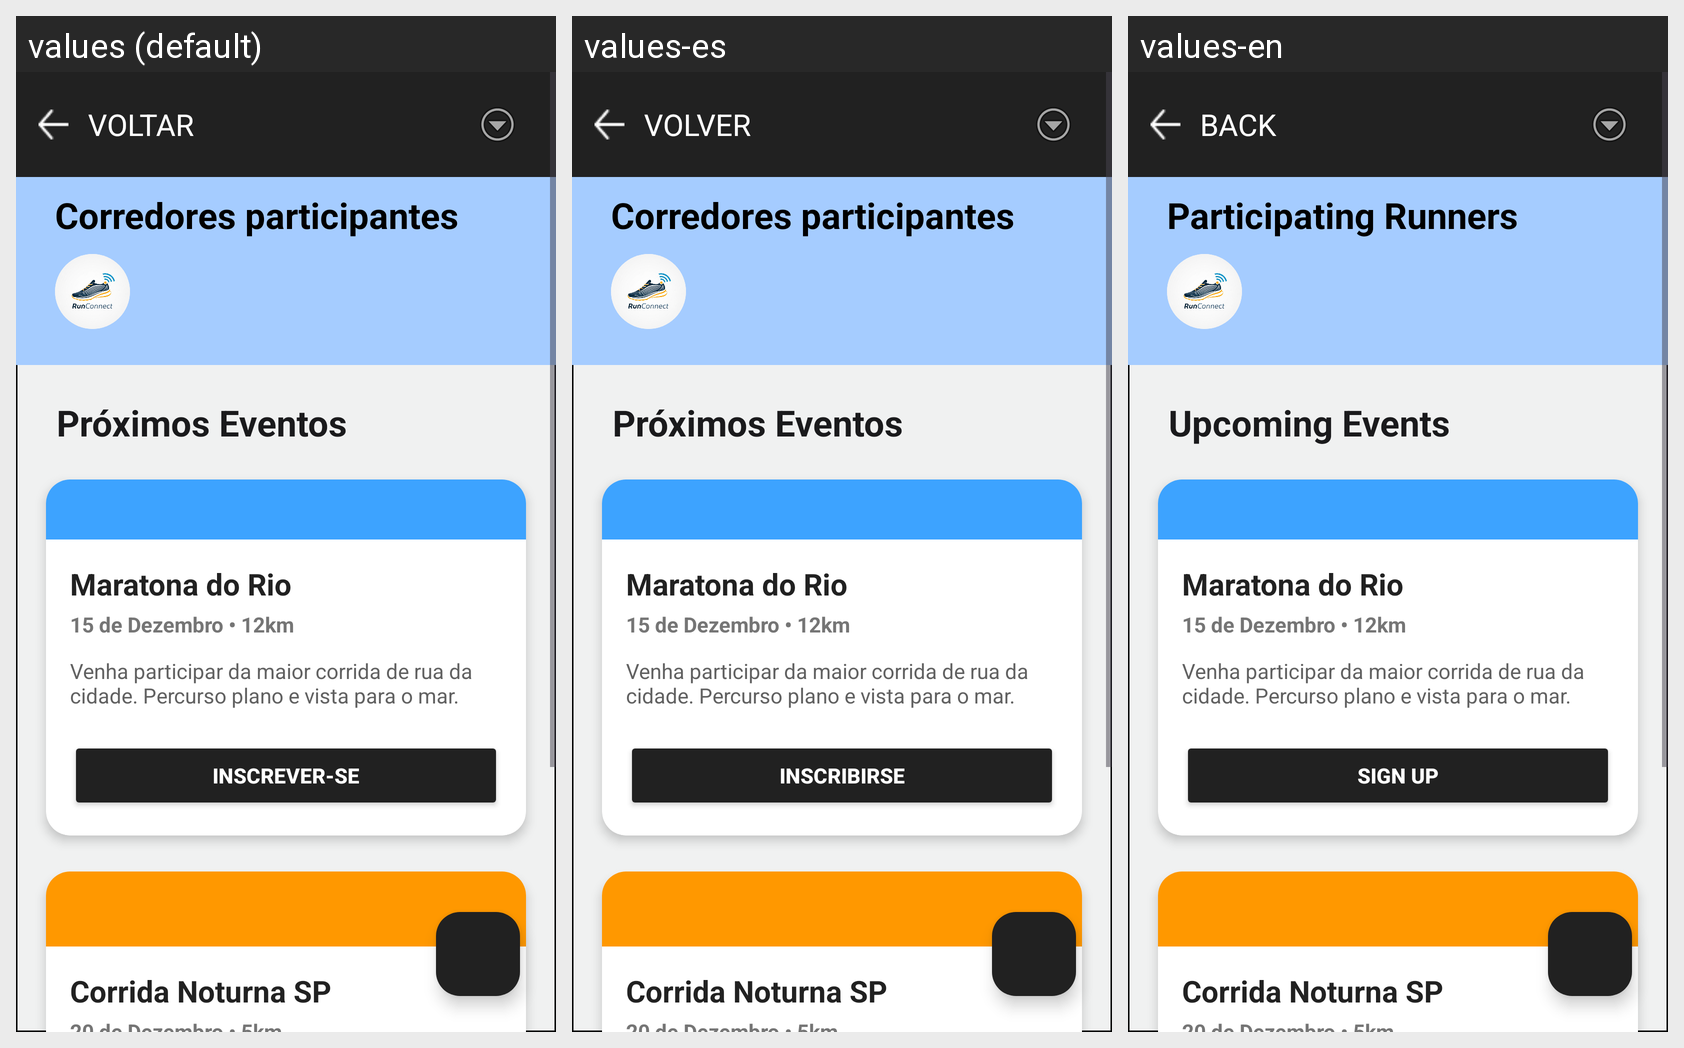

Here is an Android app screen in its default locale and in the app's own translations. Write out the translated-string differences for the strings that appear on this screen.
Android screen res/layout/activity_busca_geral.xml rendered under 3 locales, left to right: values (default), values-es, values-en. Device: Nexus 5 (rendered at 1080×1920; each locale shown at half size, 540×960, under a caption strip naming it); theme Theme.ProjetoIntegrador.
Strings drawn on this screen, with the default value and each locale's value (text and hints the layout hard-codes, and strings that could not be matched under every locale, appear in the picture but are not listed):

voltar
  values: VOLTAR
  values-es: VOLVER
  values-en: BACK

busca_participantes_titulo
  values: Corredores participantes
  values-es: Corredores participantes
  values-en: Participating Runners

busca_eventos_titulo
  values: Próximos Eventos
  values-es: Próximos Eventos
  values-en: Upcoming Events

btn_inscrever
  values: Inscrever-se
  values-es: Inscribirse
  values-en: Sign Up
